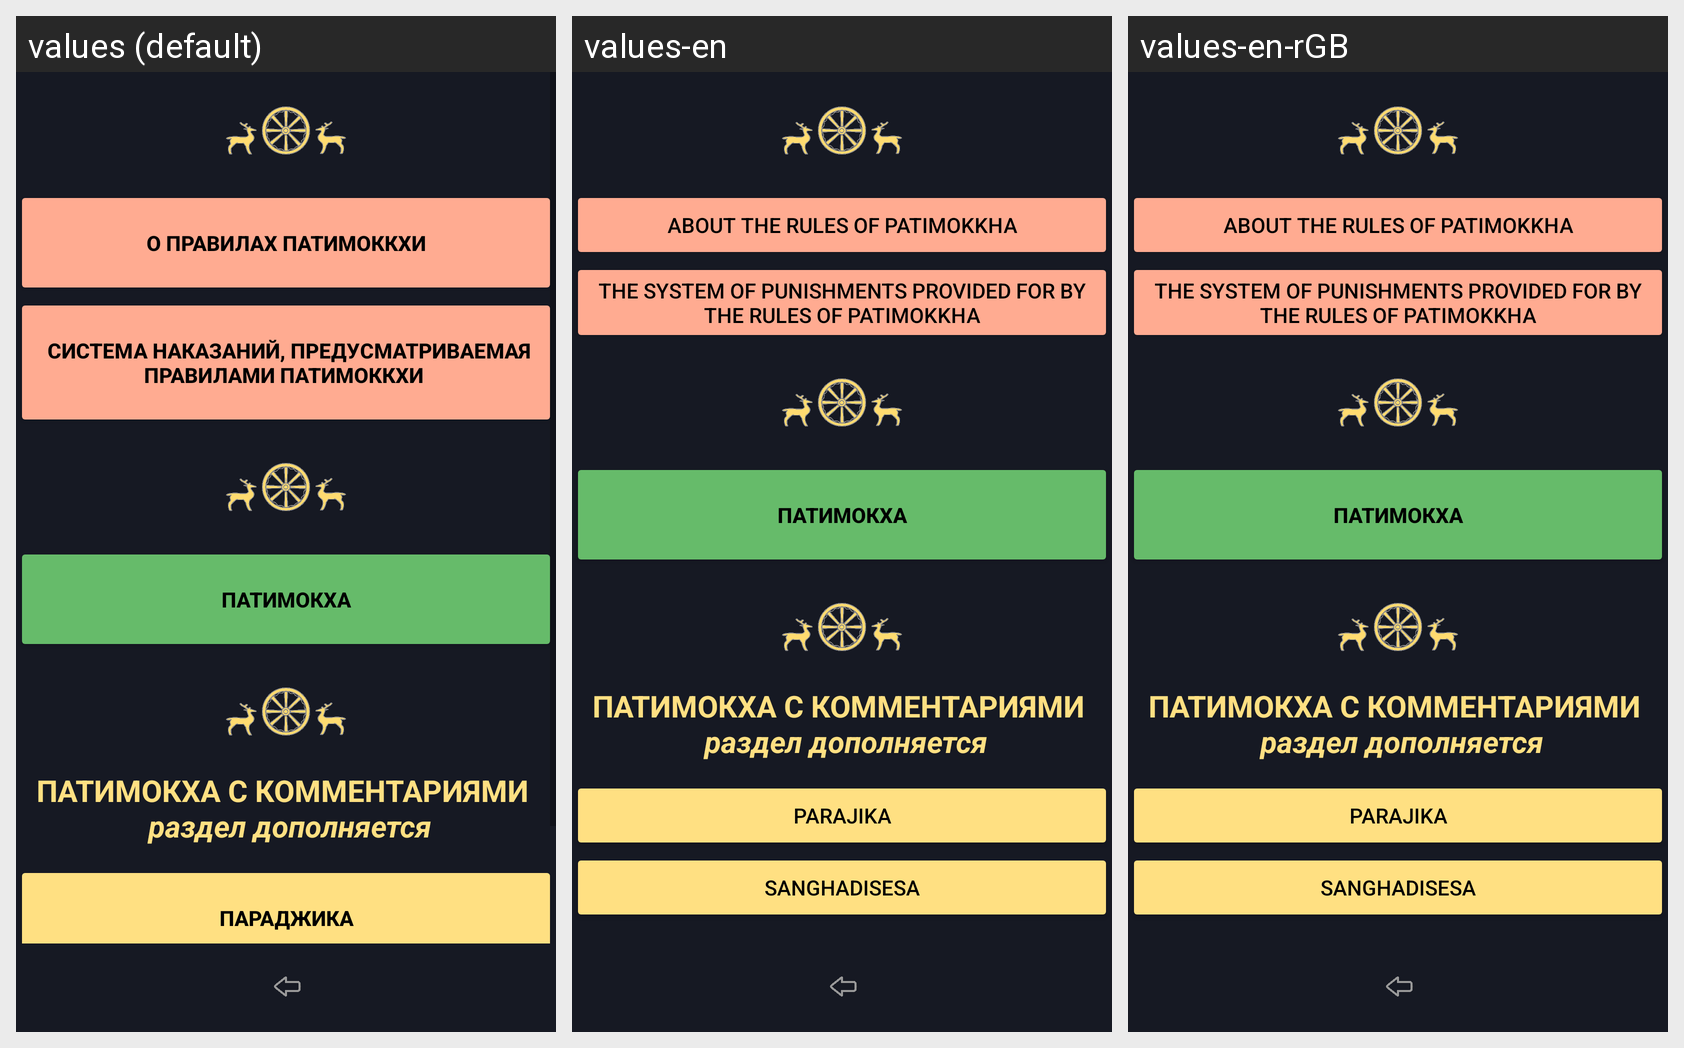

This grid shows one Android layout under several languages. Give, for every string resource on the screen, its name, the default text and each shown locale's text.
Android screen res/layout/activity_rules_bhikkhu_patimokha.xml rendered under 3 locales, left to right: values (default), values-en, values-en-rGB. Device: Nexus 5 (rendered at 1080×1920; each locale shown at half size, 540×960, under a caption strip naming it); theme Theme.Dictionary_of_pali_term.
Strings drawn on this screen, with the default value and each locale's value (text and hints the layout hard-codes, and strings that could not be matched under every locale, appear in the picture but are not listed):

buttonAboutParajika
  values: 
       О ПРАВИЛАХ ПАТИМОККХИ 
      
  values-en: ABOUT THE RULES OF PATIMOKKHA
  values-en-rGB: ABOUT THE RULES OF PATIMOKKHA  [from values-en]

buttonaboutParajikaNakazanie
  values: 
       СИСТЕМА НАКАЗАНИЙ, ПРЕДУСМАТРИВАЕМАЯ ПРАВИЛАМИ ПАТИМОККХИ 
      
  values-en: THE SYSTEM OF PUNISHMENTS PROVIDED FOR BY THE RULES OF PATIMOKKHA
  values-en-rGB: THE SYSTEM OF PUNISHMENTS PROVIDED FOR BY THE RULES OF PATIMOKKHA  [from values-en]

buttonPatimokhaRazdelPatimokha
  values: 
       ПАТИМОКХА 
      
  values-en: 
       ПАТИМОКХА 
        [not translated; the default value is used]
  values-en-rGB: 
       ПАТИМОКХА 
        [not translated; the default value is used]

textFrameToPatimokha
  values: ПАТИМОКХА С КОММЕНТАРИЯМИ 
       раздел дополняется
  values-en: ПАТИМОКХА С КОММЕНТАРИЯМИ 
       раздел дополняется  [not translated; the default value is used]
  values-en-rGB: ПАТИМОКХА С КОММЕНТАРИЯМИ 
       раздел дополняется  [not translated; the default value is used]

buttonPatimokhaRazdelParajika
  values: 
       ПАРАДЖИКА 
      
  values-en: PARAJIKA
  values-en-rGB: PARAJIKA  [from values-en]
